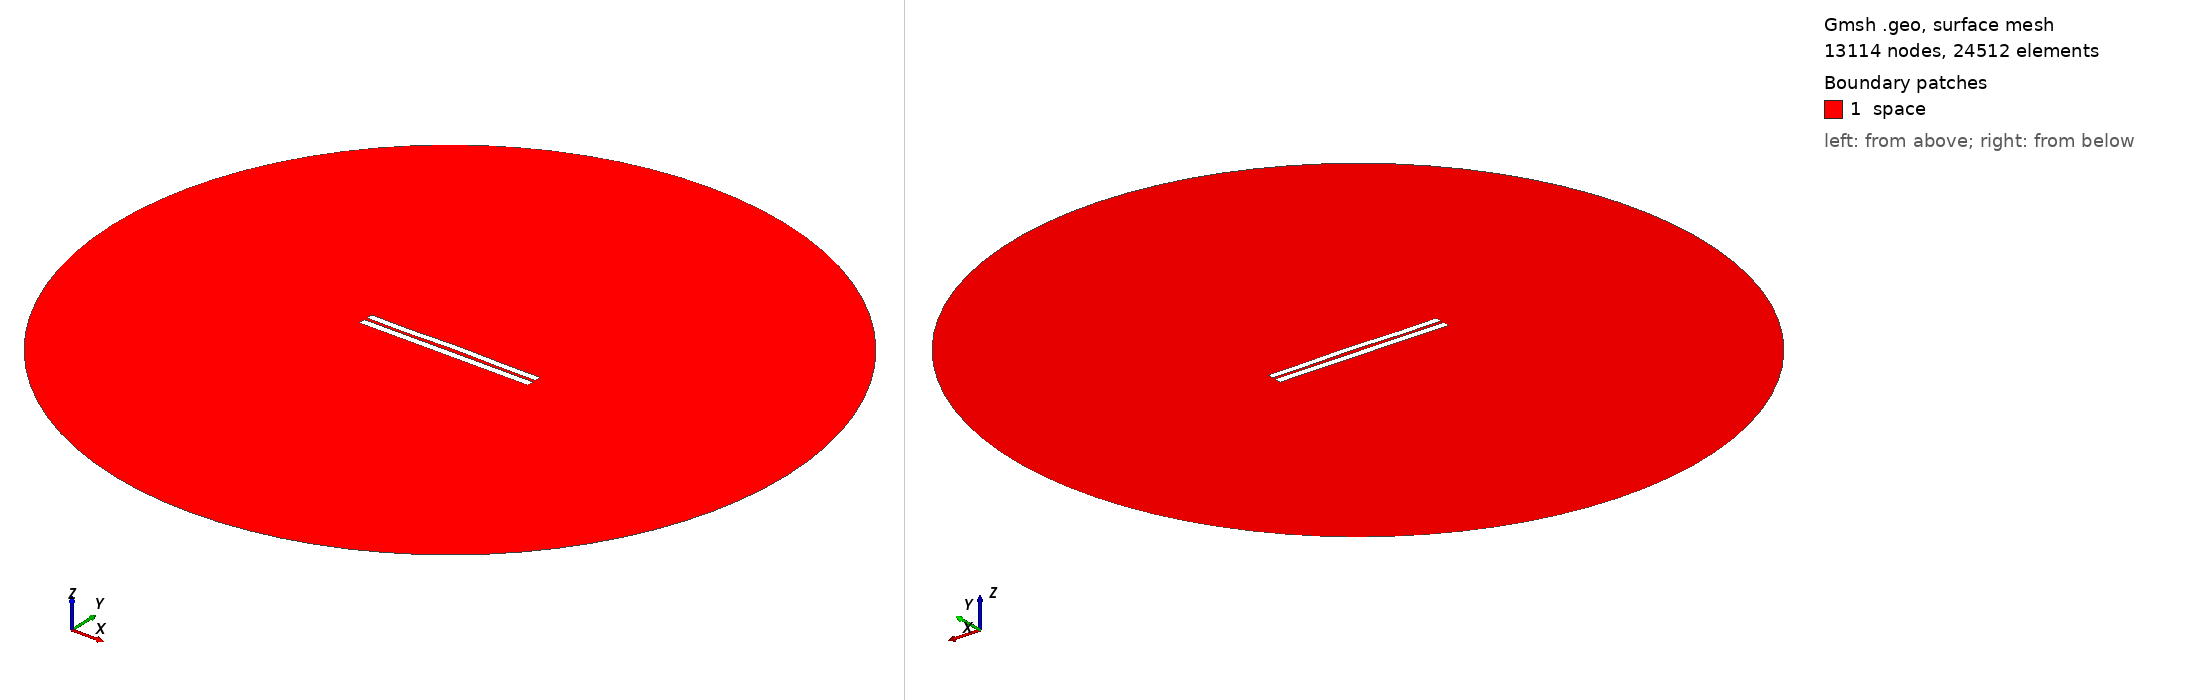

Gmsh geometry script, surface-meshed: 13114 nodes, 24512 surface elements. Boundary patches (legend numbers): 1 space. Left view from above one corner, right view from below the opposite corner. Legend entries are the model's physical surfaces. The drawing asked Gmsh for element sizes between 1% and 20% of the model's largest extent; the script's own settings can give other sizes.

=== 4106.geo (drawn) ===
//---------------------------------------
// Geometry kernel
//---------------------------------------

SetFactory("OpenCASCADE");



//---------------------------------------
// Parameters of the geometry
//---------------------------------------

// Overetch of the upper plate
overetch = 0.125;

// Distance between the plates
distance = 1.75;

// Discretization over the x axis (for the deformation)
nx = 50; 

// Length of the plate
L = 100 - overetch; 

// Number of modes
n = 4; 

// 1st mode coefficient
coeff(1) = 0.0;
beta(1) = 0.596864 * 3.1415926535 / L;

// 2nd mode coefficient
coeff(2) = 0.15;
beta(2) = 1.49418 * 3.1415926535 / L;

// 3rd mode coefficient
coeff(3) = -0.075;
beta(3) = 2.50025 * 3.1415926535 / L;

// 4th mode coefficient
coeff(4) = -0.15;
beta(4) = 3.49999 * 3.1415926535 / L;



//---------------------------------------
// Upper plate (deformed rectangle)
//---------------------------------------

// Coordiantes of the upper plate
xmin = -50;
xmax = 50 - overetch;

// Height of the upper plate
yheight = 4 - 2 * overetch;

// Indexes of the points
UpperID[] = {};
LowerID[] = {};
LeftID[] = {};
RightID[] = {};

// Point index
p = 1;

// Horizontal edges
For i In {1:nx}
    x = xmin + (i-1)*(xmax - xmin)/(nx-1);

    y_bottom = distance / 2 + overetch;
    For j In {1:n}
        C = (Cosh(beta(j)*L) + Cos(beta(j)*L)) / (Sinh(beta(j)*L) + Sin(beta(j)*L));
        y_bottom  = y_bottom + coeff(j) * (Cosh(beta(j)*(x+50)) - Cos(beta(j)*(x+50)) - C * (Sinh(beta(j)*(x+50)) - Sin(beta(j)*(x+50))));
    EndFor

    y_top = y_bottom + yheight;

    Point(p) = {x, y_top, 0, 1.0};
    UpperID[i] = p;
    p = p + 1;

    Point(p) = {x, y_bottom, 0, 1.0};
    LowerID[i] = p;
    p = p + 1;
EndFor

// Create point lists
UpperPts[] = {}; LowerPts[] = {};
For i In {1:nx}
  UpperPts[] += {UpperID[i]};
  LowerPts[] += {LowerID[i]};
EndFor

// Build splines
Spline(1) = {UpperPts[]};
Spline(2) = {LowerPts[]};
Line(3) = {LowerPts[nx-1], UpperPts[nx-1]};
Line(4) = {LowerPts[0], UpperPts[0]};

// Build the plane surface
Curve Loop(1) = {2, 3, -1, -4};
Plane Surface(1) = {1};



//---------------------------------------
// Lower plate (rectangle)
//---------------------------------------

// Vertices
Point(1001) = {-50, -1, 0, 1.0};
Point(1002) = { 50, -1, 0, 1.0};
Point(1003) = { 50,  -5, 0, 1.0};
Point(1004) = {-50,  -5, 0, 1.0};

// Edges
Line(5) = {1001, 1002};
Line(6) = {1002, 1003};
Line(7) = {1003, 1004};
Line(8) = {1004, 1001};

// Plane surface
Line Loop(2) = {5, 6, 7, 8};
Plane Surface(2) = {2}; 



//---------------------------------------
// Outer (fictious) boundary
//---------------------------------------

// Points
Point(1005) = {0, 0, 0};       // Center
Point(1006) = {200, 0, 0};     // Start point
Point(1007) = {0, 200, 0};     // 90 degrees
Point(1008) = {-200, 0, 0};    // 180 degrees
Point(1009) = {0, -200, 0};    // 270 degrees

// Circle arcs (each needs start, center, end)
Circle(9) = {1006, 1005, 1007};
Circle(10) = {1007, 1005, 1008};
Circle(11) = {1008, 1005, 1009};
Circle(12) = {1009, 1005, 1006};

// Plane surface for the entire domain
Curve Loop(3) = {9, 10, 11, 12};
Surface(3) = {3};

// Subtract the plates from the whole domain to obtain the actual domain where we want to solve the equations
BooleanDifference{ Surface{3}; Delete; }{ Surface{1}; Surface{2}; Delete; }




//---------------------------------------
// Transfinite Lines/Curves
//---------------------------------------

// Set the number of points on the boundaries
r = 7;

// Plates
Transfinite Curve {1, 2} = 50*r Using Progression 1;
Transfinite Curve {3, 4} = 2*r Using Progression 1;
Transfinite Line {5, 7} = 50*r Using Progression 1;
Transfinite Line {6, 8} = 2*r Using Progression 1;

// Outer boundary
Transfinite Line {9, 10, 11, 12} = 20 Using Progression 1;



//---------------------------------------
// Physical groups
//---------------------------------------                

// Physical curves (boundaries)
Physical Line("force_segment", 10) = {2};
Physical Line("upper_plate", 11) = {1, 3, 4};
Physical Line("lower_plate", 12) = {5, 6, 7, 8};
Physical Line("boundary", 20) = {9, 10, 11, 12};

// Physical Surfaces
Physical Surface("space", 30) = {3};



//---------------------------------------
// 6. Generate the Mesh
//---------------------------------------

// 2D mesh generation
Mesh 2;
